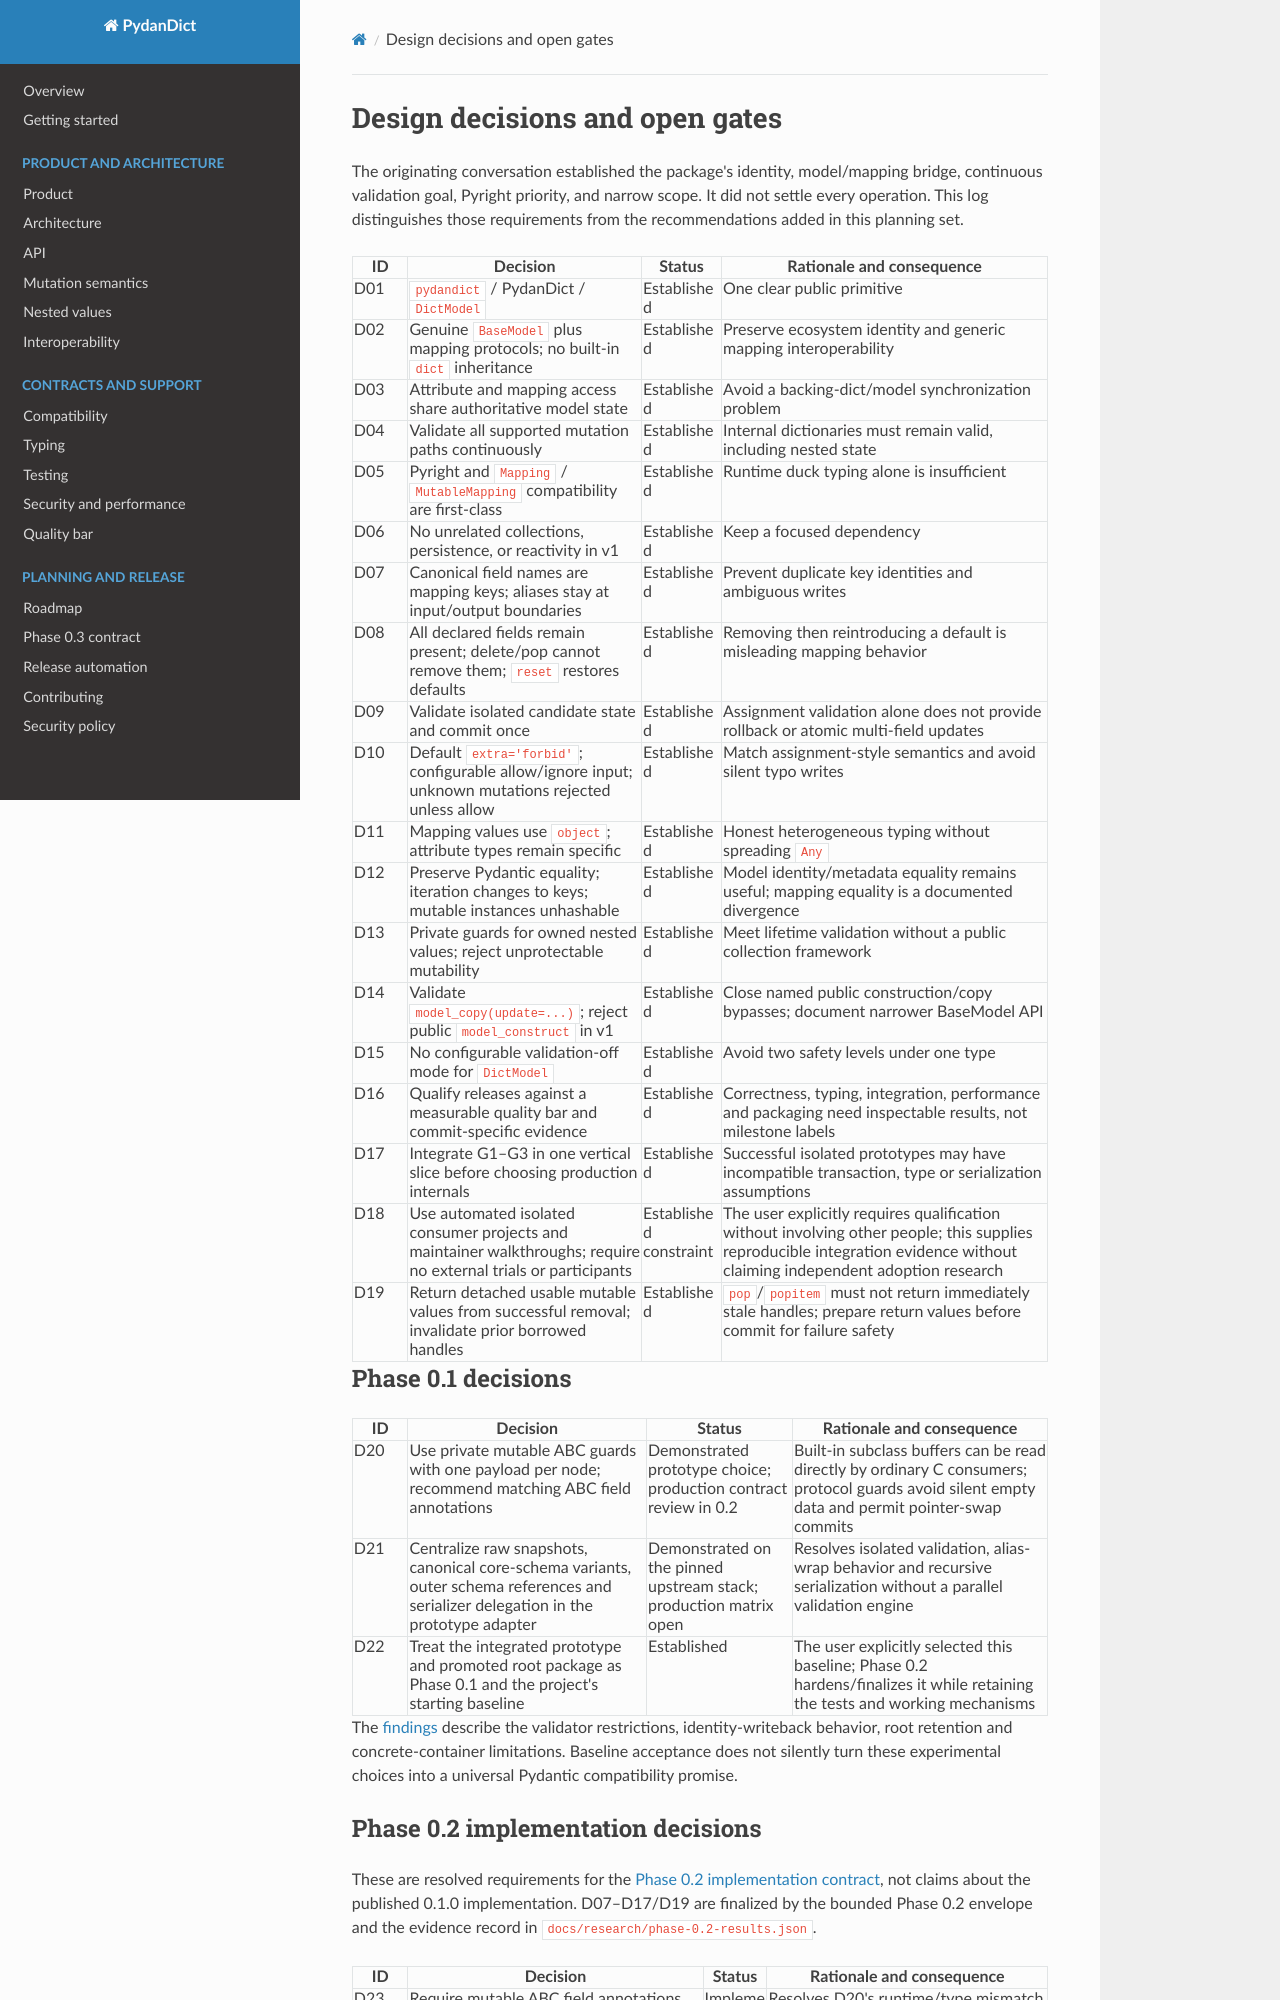

repository: eddiethedean/pydandict · page: decisions/index.html · generator: mkdocs

# Design decisions and open gates

The originating conversation established the package's identity, model/mapping
bridge, continuous validation goal, Pyright priority, and narrow scope. It did
not settle every operation. This log distinguishes those requirements from the
recommendations added in this planning set.

| ID | Decision | Status | Rationale and consequence |
| --- | --- | --- | --- |
| D01 | `pydandict` / PydanDict / `DictModel` | Established | One clear public primitive |
| D02 | Genuine `BaseModel` plus mapping protocols; no built-in `dict` inheritance | Established | Preserve ecosystem identity and generic mapping interoperability |
| D03 | Attribute and mapping access share authoritative model state | Established | Avoid a backing-dict/model synchronization problem |
| D04 | Validate all supported mutation paths continuously | Established | Internal dictionaries must remain valid, including nested state |
| D05 | Pyright and `Mapping` / `MutableMapping` compatibility are first-class | Established | Runtime duck typing alone is insufficient |
| D06 | No unrelated collections, persistence, or reactivity in v1 | Established | Keep a focused dependency |
| D07 | Canonical field names are mapping keys; aliases stay at input/output boundaries | Established | Prevent duplicate key identities and ambiguous writes |
| D08 | All declared fields remain present; delete/pop cannot remove them; `reset` restores defaults | Established | Removing then reintroducing a default is misleading mapping behavior |
| D09 | Validate isolated candidate state and commit once | Established | Assignment validation alone does not provide rollback or atomic multi-field updates |
| D10 | Default `extra='forbid'`; configurable allow/ignore input; unknown mutations rejected unless allow | Established | Match assignment-style semantics and avoid silent typo writes |
| D11 | Mapping values use `object`; attribute types remain specific | Established | Honest heterogeneous typing without spreading `Any` |
| D12 | Preserve Pydantic equality; iteration changes to keys; mutable instances unhashable | Established | Model identity/metadata equality remains useful; mapping equality is a documented divergence |
| D13 | Private guards for owned nested values; reject unprotectable mutability | Established | Meet lifetime validation without a public collection framework |
| D14 | Validate `model_copy(update=...)`; reject public `model_construct` in v1 | Established | Close named public construction/copy bypasses; document narrower BaseModel API |
| D15 | No configurable validation-off mode for `DictModel` | Established | Avoid two safety levels under one type |
| D16 | Qualify releases against a measurable quality bar and commit-specific evidence | Established | Correctness, typing, integration, performance and packaging need inspectable results, not milestone labels |
| D17 | Integrate G1–G3 in one vertical slice before choosing production internals | Established | Successful isolated prototypes may have incompatible transaction, type or serialization assumptions |
| D18 | Use automated isolated consumer projects and maintainer walkthroughs; require no external trials or participants | Established constraint | The user explicitly requires qualification without involving other people; this supplies reproducible integration evidence without claiming independent adoption research |
| D19 | Return detached usable mutable values from successful removal; invalidate prior borrowed handles | Established | `pop`/`popitem` must not return immediately stale handles; prepare return values before commit for failure safety |

## Phase 0.1 decisions

| ID | Decision | Status | Rationale and consequence |
| --- | --- | --- | --- |
| D20 | Use private mutable ABC guards with one payload per node; recommend matching ABC field annotations | Demonstrated prototype choice; production contract review in 0.2 | Built-in subclass buffers can be read directly by ordinary C consumers; protocol guards avoid silent empty data and permit pointer-swap commits |
| D21 | Centralize raw snapshots, canonical core-schema variants, outer schema references and serializer delegation in the prototype adapter | Demonstrated on the pinned upstream stack; production matrix open | Resolves isolated validation, alias-wrap behavior and recursive serialization without a parallel validation engine |
| D22 | Treat the integrated prototype and promoted root package as Phase 0.1 and the project's starting baseline | Established | The user explicitly selected this baseline; Phase 0.2 hardens/finalizes it while retaining the tests and working mechanisms |

The [findings](../research/prototype-findings.md) describe the validator restrictions,
identity-writeback behavior, root retention and concrete-container limitations.
Baseline acceptance does not silently turn these experimental choices into a
universal Pydantic compatibility promise.
